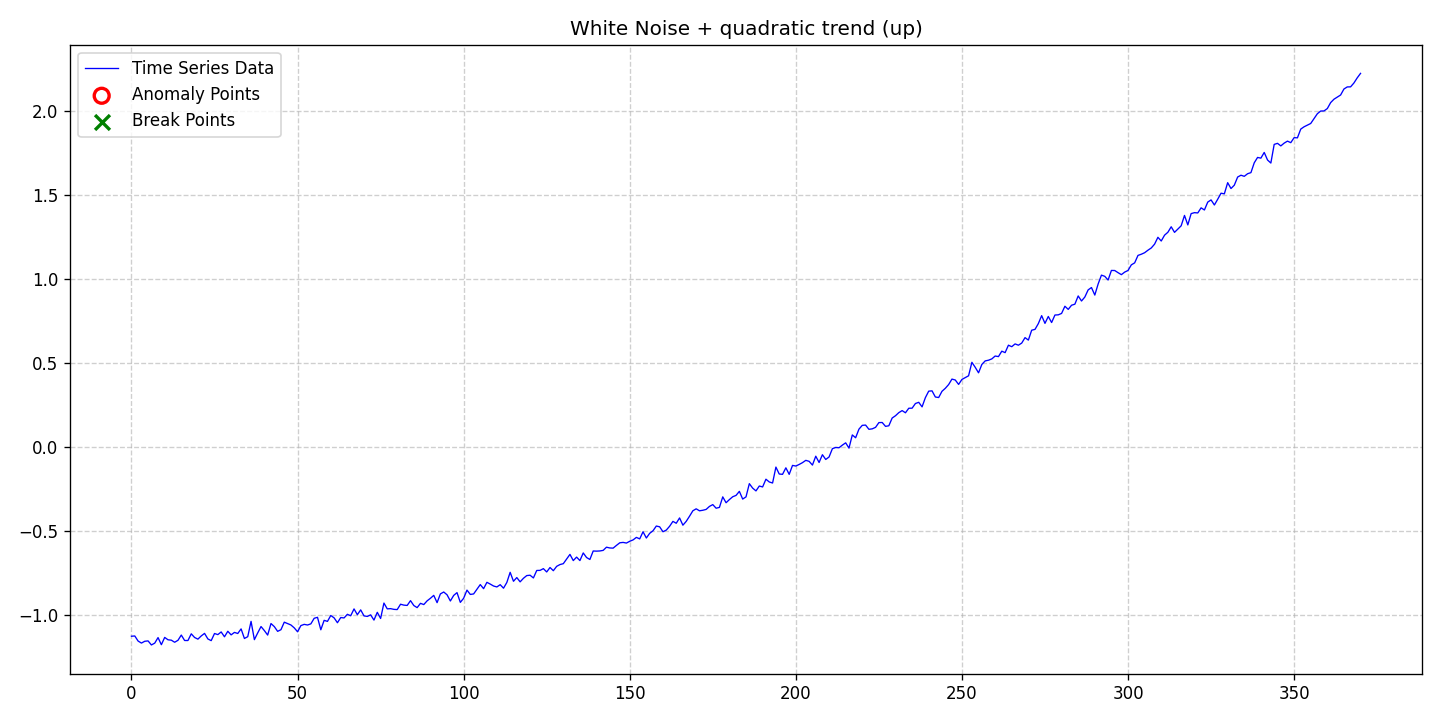

The data file committed next to this chart (first rows):
date, data, stationary, det_lin_up, det_lin_down, det_quad, det_cubic, det_exp, det_damped, stoc_trend, volatility, single_seas, multiple_seas, point_anom_single, point_anom_multi, collect_anom, context_anom, mean_shift, var_shift, trend_shift, point_anom_count, point_anom_location, point_anom_point, collect_anom_count
2020-01-01, -1.127, 0, 0, 0, 1, 0, 0, 0, 0, 0, 0, 0, 0, 0, 0, 0, 0, 0, 0, 0, none, , 0
2020-01-02, -1.125, 0, 0, 0, 1, 0, 0, 0, 0, 0, 0, 0, 0, 0, 0, 0, 0, 0, 0, 0, none, , 0
2020-01-03, -1.156, 0, 0, 0, 1, 0, 0, 0, 0, 0, 0, 0, 0, 0, 0, 0, 0, 0, 0, 0, none, , 0
2020-01-04, -1.168, 0, 0, 0, 1, 0, 0, 0, 0, 0, 0, 0, 0, 0, 0, 0, 0, 0, 0, 0, none, , 0
2020-01-05, -1.157, 0, 0, 0, 1, 0, 0, 0, 0, 0, 0, 0, 0, 0, 0, 0, 0, 0, 0, 0, none, , 0
2020-01-06, -1.155, 0, 0, 0, 1, 0, 0, 0, 0, 0, 0, 0, 0, 0, 0, 0, 0, 0, 0, 0, none, , 0
2020-01-07, -1.179, 0, 0, 0, 1, 0, 0, 0, 0, 0, 0, 0, 0, 0, 0, 0, 0, 0, 0, 0, none, , 0
2020-01-08, -1.168, 0, 0, 0, 1, 0, 0, 0, 0, 0, 0, 0, 0, 0, 0, 0, 0, 0, 0, 0, none, , 0
2020-01-09, -1.135, 0, 0, 0, 1, 0, 0, 0, 0, 0, 0, 0, 0, 0, 0, 0, 0, 0, 0, 0, none, , 0
2020-01-10, -1.177, 0, 0, 0, 1, 0, 0, 0, 0, 0, 0, 0, 0, 0, 0, 0, 0, 0, 0, 0, none, , 0
2020-01-11, -1.134, 0, 0, 0, 1, 0, 0, 0, 0, 0, 0, 0, 0, 0, 0, 0, 0, 0, 0, 0, none, , 0
2020-01-12, -1.148, 0, 0, 0, 1, 0, 0, 0, 0, 0, 0, 0, 0, 0, 0, 0, 0, 0, 0, 0, none, , 0
2020-01-13, -1.15, 0, 0, 0, 1, 0, 0, 0, 0, 0, 0, 0, 0, 0, 0, 0, 0, 0, 0, 0, none, , 0
2020-01-14, -1.163, 0, 0, 0, 1, 0, 0, 0, 0, 0, 0, 0, 0, 0, 0, 0, 0, 0, 0, 0, none, , 0
2020-01-15, -1.151, 0, 0, 0, 1, 0, 0, 0, 0, 0, 0, 0, 0, 0, 0, 0, 0, 0, 0, 0, none, , 0
2020-01-16, -1.12, 0, 0, 0, 1, 0, 0, 0, 0, 0, 0, 0, 0, 0, 0, 0, 0, 0, 0, 0, none, , 0
2020-01-17, -1.152, 0, 0, 0, 1, 0, 0, 0, 0, 0, 0, 0, 0, 0, 0, 0, 0, 0, 0, 0, none, , 0
2020-01-18, -1.152, 0, 0, 0, 1, 0, 0, 0, 0, 0, 0, 0, 0, 0, 0, 0, 0, 0, 0, 0, none, , 0
2020-01-19, -1.113, 0, 0, 0, 1, 0, 0, 0, 0, 0, 0, 0, 0, 0, 0, 0, 0, 0, 0, 0, none, , 0
2020-01-20, -1.134, 0, 0, 0, 1, 0, 0, 0, 0, 0, 0, 0, 0, 0, 0, 0, 0, 0, 0, 0, none, , 0
2020-01-21, -1.144, 0, 0, 0, 1, 0, 0, 0, 0, 0, 0, 0, 0, 0, 0, 0, 0, 0, 0, 0, none, , 0
2020-01-22, -1.125, 0, 0, 0, 1, 0, 0, 0, 0, 0, 0, 0, 0, 0, 0, 0, 0, 0, 0, 0, none, , 0
2020-01-23, -1.11, 0, 0, 0, 1, 0, 0, 0, 0, 0, 0, 0, 0, 0, 0, 0, 0, 0, 0, 0, none, , 0
2020-01-24, -1.143, 0, 0, 0, 1, 0, 0, 0, 0, 0, 0, 0, 0, 0, 0, 0, 0, 0, 0, 0, none, , 0
2020-01-25, -1.153, 0, 0, 0, 1, 0, 0, 0, 0, 0, 0, 0, 0, 0, 0, 0, 0, 0, 0, 0, none, , 0
2020-01-26, -1.111, 0, 0, 0, 1, 0, 0, 0, 0, 0, 0, 0, 0, 0, 0, 0, 0, 0, 0, 0, none, , 0
2020-01-27, -1.117, 0, 0, 0, 1, 0, 0, 0, 0, 0, 0, 0, 0, 0, 0, 0, 0, 0, 0, 0, none, , 0
2020-01-28, -1.101, 0, 0, 0, 1, 0, 0, 0, 0, 0, 0, 0, 0, 0, 0, 0, 0, 0, 0, 0, none, , 0
2020-01-29, -1.13, 0, 0, 0, 1, 0, 0, 0, 0, 0, 0, 0, 0, 0, 0, 0, 0, 0, 0, 0, none, , 0
2020-01-30, -1.097, 0, 0, 0, 1, 0, 0, 0, 0, 0, 0, 0, 0, 0, 0, 0, 0, 0, 0, 0, none, , 0
2020-01-31, -1.119, 0, 0, 0, 1, 0, 0, 0, 0, 0, 0, 0, 0, 0, 0, 0, 0, 0, 0, 0, none, , 0
2020-02-01, -1.104, 0, 0, 0, 1, 0, 0, 0, 0, 0, 0, 0, 0, 0, 0, 0, 0, 0, 0, 0, none, , 0
2020-02-02, -1.111, 0, 0, 0, 1, 0, 0, 0, 0, 0, 0, 0, 0, 0, 0, 0, 0, 0, 0, 0, none, , 0
2020-02-03, -1.083, 0, 0, 0, 1, 0, 0, 0, 0, 0, 0, 0, 0, 0, 0, 0, 0, 0, 0, 0, none, , 0
2020-02-04, -1.14, 0, 0, 0, 1, 0, 0, 0, 0, 0, 0, 0, 0, 0, 0, 0, 0, 0, 0, 0, none, , 0
2020-02-05, -1.13, 0, 0, 0, 1, 0, 0, 0, 0, 0, 0, 0, 0, 0, 0, 0, 0, 0, 0, 0, none, , 0
2020-02-06, -1.038, 0, 0, 0, 1, 0, 0, 0, 0, 0, 0, 0, 0, 0, 0, 0, 0, 0, 0, 0, none, , 0
2020-02-07, -1.147, 0, 0, 0, 1, 0, 0, 0, 0, 0, 0, 0, 0, 0, 0, 0, 0, 0, 0, 0, none, , 0
2020-02-08, -1.107, 0, 0, 0, 1, 0, 0, 0, 0, 0, 0, 0, 0, 0, 0, 0, 0, 0, 0, 0, none, , 0
2020-02-09, -1.069, 0, 0, 0, 1, 0, 0, 0, 0, 0, 0, 0, 0, 0, 0, 0, 0, 0, 0, 0, none, , 0
2020-02-10, -1.093, 0, 0, 0, 1, 0, 0, 0, 0, 0, 0, 0, 0, 0, 0, 0, 0, 0, 0, 0, none, , 0
2020-02-11, -1.12, 0, 0, 0, 1, 0, 0, 0, 0, 0, 0, 0, 0, 0, 0, 0, 0, 0, 0, 0, none, , 0
2020-02-12, -1.051, 0, 0, 0, 1, 0, 0, 0, 0, 0, 0, 0, 0, 0, 0, 0, 0, 0, 0, 0, none, , 0
2020-02-13, -1.069, 0, 0, 0, 1, 0, 0, 0, 0, 0, 0, 0, 0, 0, 0, 0, 0, 0, 0, 0, none, , 0
2020-02-14, -1.098, 0, 0, 0, 1, 0, 0, 0, 0, 0, 0, 0, 0, 0, 0, 0, 0, 0, 0, 0, none, , 0
2020-02-15, -1.088, 0, 0, 0, 1, 0, 0, 0, 0, 0, 0, 0, 0, 0, 0, 0, 0, 0, 0, 0, none, , 0
2020-02-16, -1.043, 0, 0, 0, 1, 0, 0, 0, 0, 0, 0, 0, 0, 0, 0, 0, 0, 0, 0, 0, none, , 0
2020-02-17, -1.051, 0, 0, 0, 1, 0, 0, 0, 0, 0, 0, 0, 0, 0, 0, 0, 0, 0, 0, 0, none, , 0
2020-02-18, -1.06, 0, 0, 0, 1, 0, 0, 0, 0, 0, 0, 0, 0, 0, 0, 0, 0, 0, 0, 0, none, , 0
2020-02-19, -1.077, 0, 0, 0, 1, 0, 0, 0, 0, 0, 0, 0, 0, 0, 0, 0, 0, 0, 0, 0, none, , 0
2020-02-20, -1.1, 0, 0, 0, 1, 0, 0, 0, 0, 0, 0, 0, 0, 0, 0, 0, 0, 0, 0, 0, none, , 0
2020-02-21, -1.064, 0, 0, 0, 1, 0, 0, 0, 0, 0, 0, 0, 0, 0, 0, 0, 0, 0, 0, 0, none, , 0
2020-02-22, -1.056, 0, 0, 0, 1, 0, 0, 0, 0, 0, 0, 0, 0, 0, 0, 0, 0, 0, 0, 0, none, , 0
2020-02-23, -1.06, 0, 0, 0, 1, 0, 0, 0, 0, 0, 0, 0, 0, 0, 0, 0, 0, 0, 0, 0, none, , 0
2020-02-24, -1.053, 0, 0, 0, 1, 0, 0, 0, 0, 0, 0, 0, 0, 0, 0, 0, 0, 0, 0, 0, none, , 0
2020-02-25, -1.02, 0, 0, 0, 1, 0, 0, 0, 0, 0, 0, 0, 0, 0, 0, 0, 0, 0, 0, 0, none, , 0
2020-02-26, -1.014, 0, 0, 0, 1, 0, 0, 0, 0, 0, 0, 0, 0, 0, 0, 0, 0, 0, 0, 0, none, , 0
2020-02-27, -1.088, 0, 0, 0, 1, 0, 0, 0, 0, 0, 0, 0, 0, 0, 0, 0, 0, 0, 0, 0, none, , 0
2020-02-28, -1.032, 0, 0, 0, 1, 0, 0, 0, 0, 0, 0, 0, 0, 0, 0, 0, 0, 0, 0, 0, none, , 0
2020-02-29, -1.038, 0, 0, 0, 1, 0, 0, 0, 0, 0, 0, 0, 0, 0, 0, 0, 0, 0, 0, 0, none, , 0
... 311 more rows
